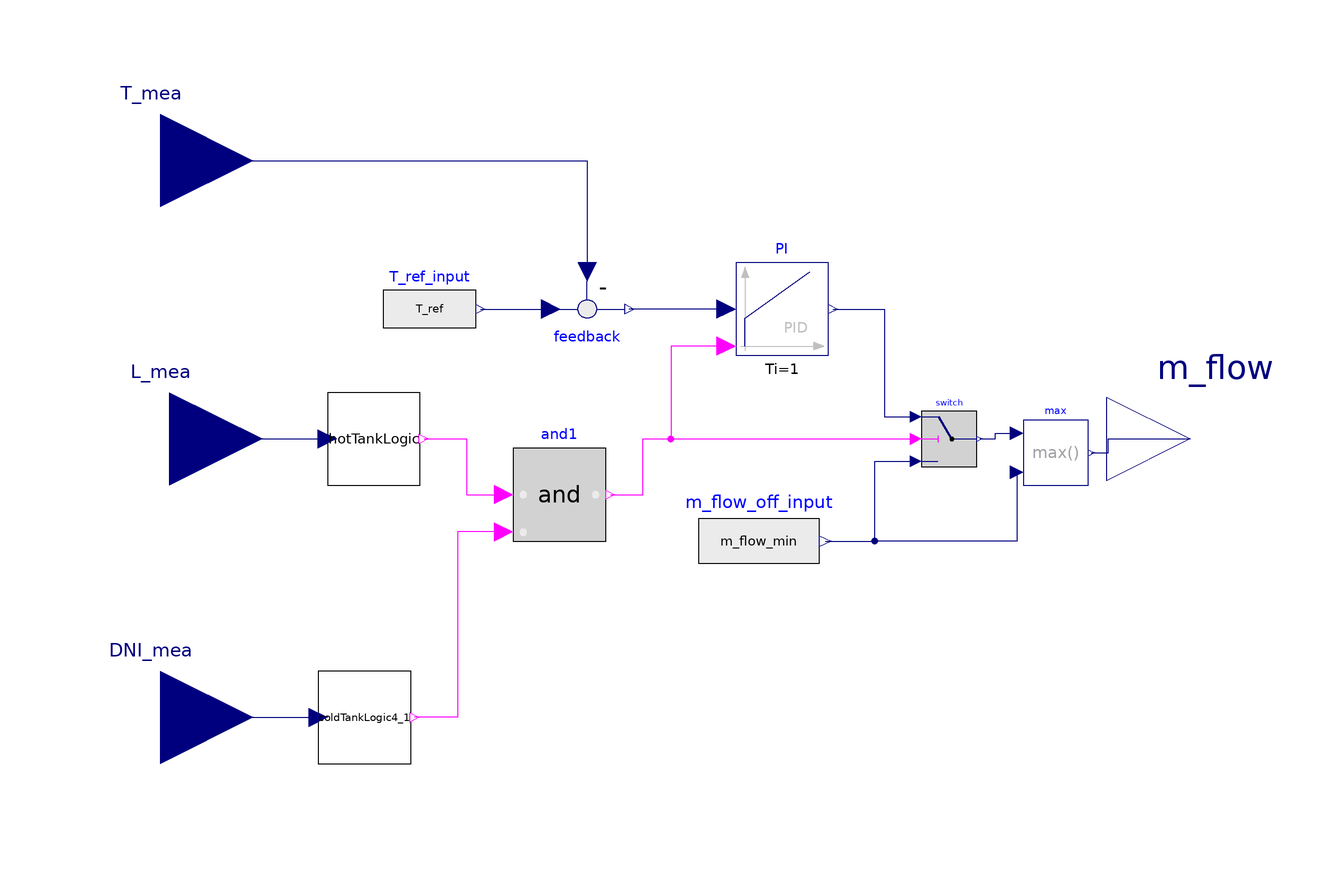

Above is the diagram view of the following Modelica model: its components placed by their Placement annotations and its connect equations drawn as lines.

model ColdPumpControl3
  extends Icons.Control;
  parameter SI.Temperature T_ref=from_degC(570) "Setpoint of temperature";
  parameter SI.MassFlowRate m_flow_max=1400 "Maximum mass flow rate";
  parameter SI.MassFlowRate m_flow_min=0 "Mass flow rate when control off";
  parameter SI.Irradiance DNI_min=623 "Minimum DNI for starting discharge";
  parameter Real L_off=10 "Level of stop discharge";
  parameter Real y_start=300 "Initial value of output";

  Modelica.Blocks.Logical.Switch switch
    annotation (Placement(transformation(extent={{54,-6},{66,6}})));
  Modelica.Blocks.Sources.RealExpression m_flow_off_input(y=m_flow_min)
    annotation (Placement(transformation(extent={{6,-34},{32,-10}})));
  Modelica.Blocks.Math.Feedback feedback annotation(Placement(transformation(extent={{-28,38},
            {-8,18}})));
  PID_AW_reset3               PI(                                                                                           Ti = 1, Kp = -10,           Tt = 1,
    uMax=m_flow_max,
    uMin=m_flow_min,
    initType=Modelica.Blocks.Types.InitPID.InitialOutput,
    y_start=y_start)                                                                                                 annotation(Placement(transformation(extent={{14,18},
            {34,38}})));
  Modelica.Blocks.Sources.RealExpression T_ref_input(y=T_ref)
    annotation (Placement(transformation(extent={{-62,18},{-42,38}})));
  Modelica.Blocks.Interfaces.RealInput L_mea
    annotation (Placement(transformation(extent={{-128,-20},{-88,20}})));
  Modelica.Blocks.Interfaces.RealOutput m_flow
    annotation (Placement(transformation(extent={{94,-18},{130,18}})));
  Modelica.Blocks.Interfaces.RealInput DNI_mea
    annotation (Placement(transformation(extent={{-130,-80},{-90,-40}})));
  Modelica.Blocks.Interfaces.RealInput T_mea
    annotation (Placement(transformation(extent={{-130,40},{-90,80}})));
  Modelica.Blocks.Math.Max max
    annotation (Placement(transformation(extent={{76,-10},{90,4}})));
  Level2Logic hotTankLogic(level_max=30, level_min=L_off)
    annotation (Placement(transformation(extent={{-74,-10},{-54,10}})));
  ColdTankLogic4 coldTankLogic4_1(DNI_min=DNI_min)
    annotation (Placement(transformation(extent={{-76,-70},{-56,-50}})));
  Modelica.Blocks.Logical.And and1
    annotation (Placement(transformation(extent={{-34,-22},{-14,-2}})));
equation
  connect(m_flow_off_input.y, switch.u3) annotation (Line(points={{33.3,-22},{44,
          -22},{44,-4.8},{52.8,-4.8}}, color={0,0,127}));
  connect(PI.u,feedback. y) annotation(Line(points={{12,28},{12,28},{-9,28}},              color = {0, 0, 127}));
  connect(T_ref_input.y, feedback.u1)
    annotation (Line(points={{-41,28},{-28,28},{-26,28}}, color={0,0,127}));
  connect(PI.y, switch.u1) annotation (Line(points={{35,28},{46,28},{46,16},{46,
          4.8},{52.8,4.8}},         color={0,0,127}));
  connect(T_mea, feedback.u2)
    annotation (Line(points={{-110,60},{-18,60},{-18,36}}, color={0,0,127}));
  connect(PI.reset, switch.u2) annotation (Line(points={{12,20},{0,20},{0,0},{52.8,
          0}}, color={255,0,255}));
  connect(switch.y, max.u1) annotation (Line(points={{66.6,0},{70,0},{70,1.2},{
          74.6,1.2}}, color={0,0,127}));
  connect(max.y, m_flow) annotation (Line(points={{90.7,-3},{94.35,-3},{94.35,0},
          {112,0}}, color={0,0,127}));
  connect(max.u2, switch.u3) annotation (Line(points={{74.6,-7.2},{74.6,-22},{
          44,-22},{44,-4.8},{52.8,-4.8}}, color={0,0,127}));
  connect(L_mea, hotTankLogic.level_ref)
    annotation (Line(points={{-108,0},{-74,0},{-74,0}},   color={0,0,127}));
  connect(DNI_mea, coldTankLogic4_1.DNI_ref)
    annotation (Line(points={{-110,-60},{-76,-60}}, color={0,0,127}));
  connect(hotTankLogic.y, and1.u1) annotation (Line(points={{-53.2,0},{-44,0},{
          -44,-12},{-36,-12}}, color={255,0,255}));
  connect(and1.u2, coldTankLogic4_1.y) annotation (Line(points={{-36,-20},{-46,
          -20},{-46,-60},{-55.2,-60}}, color={255,0,255}));
  connect(and1.y, switch.u2) annotation (Line(points={{-13,-12},{-6,-12},{-6,0},
          {52.8,0}}, color={255,0,255}));
end ColdPumpControl3;